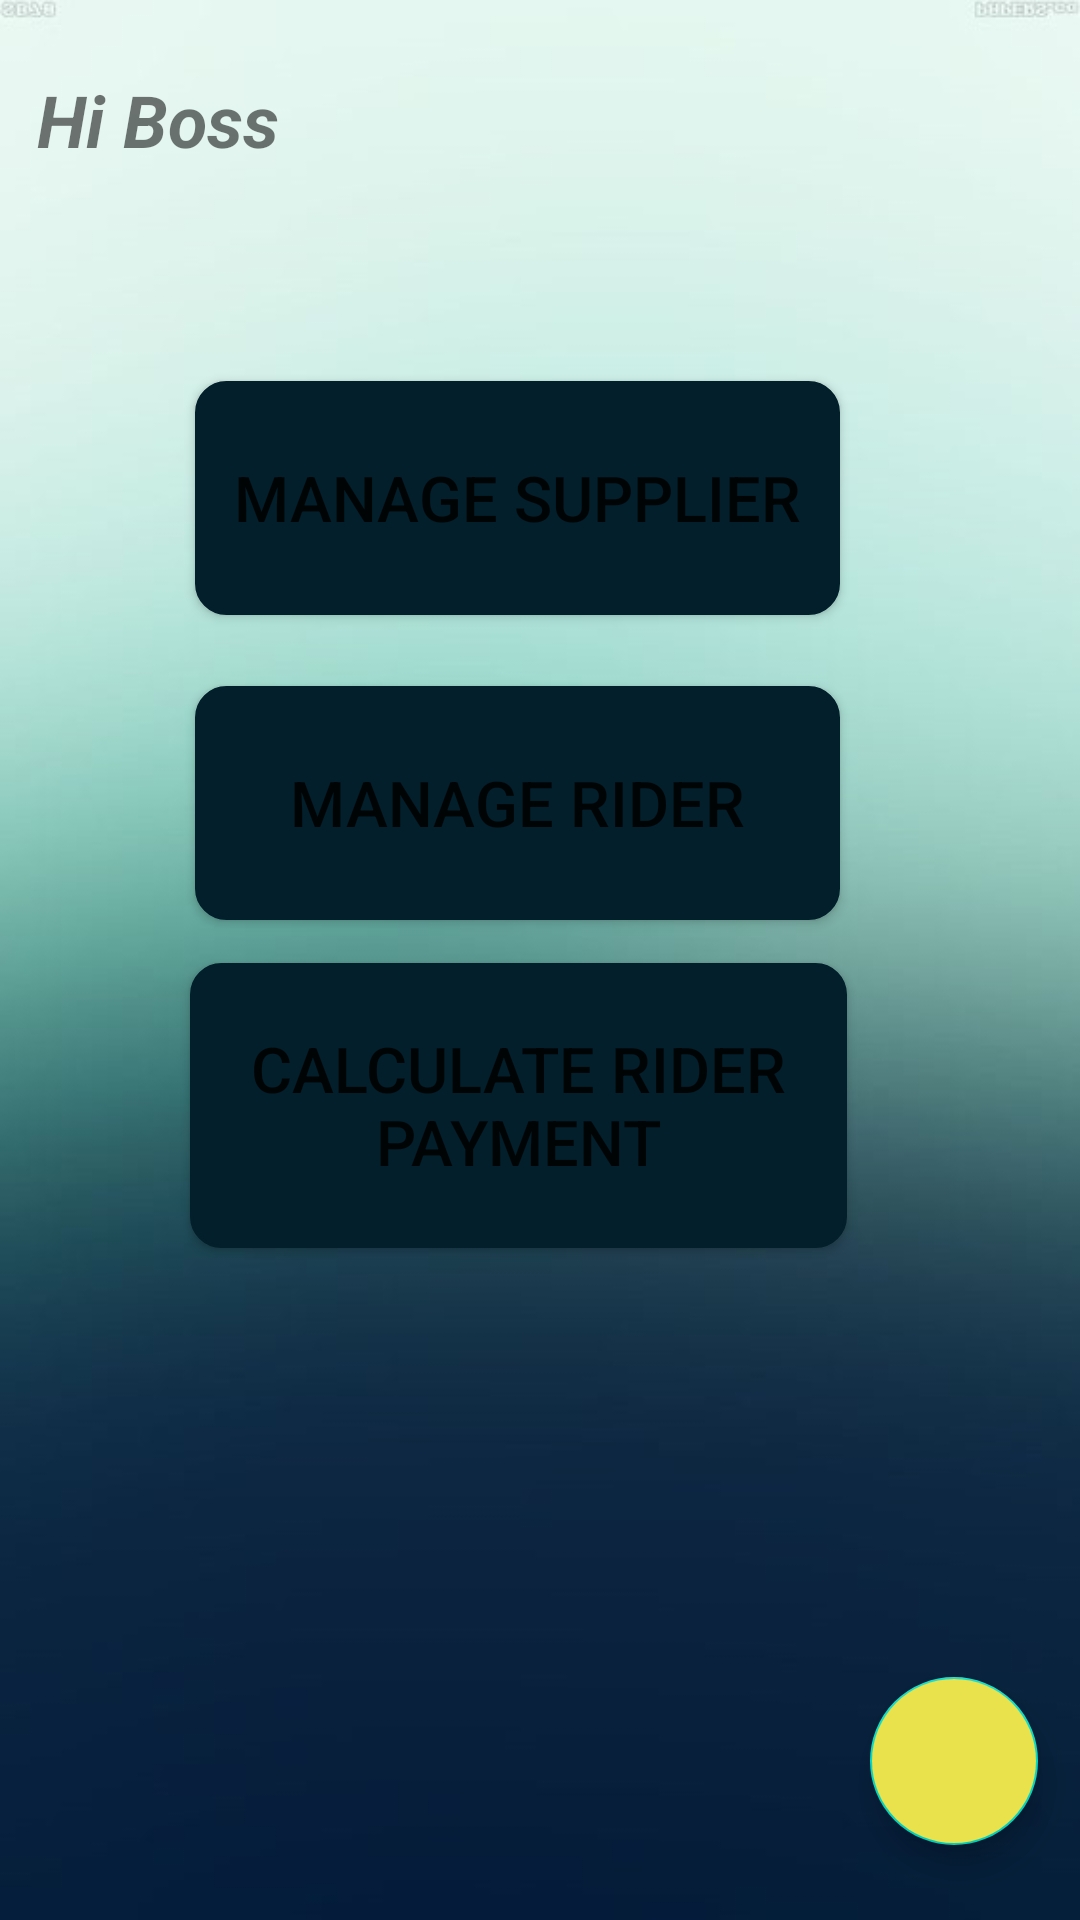

The Android layout XML behind this screen, and the referenced resources:
<!-- AndroidManifest.xml: application theme Theme.Innova -->
<!-- res/layout/activity_owner.xml -->
<?xml version="1.0" encoding="utf-8"?>
<androidx.constraintlayout.widget.ConstraintLayout xmlns:android="http://schemas.android.com/apk/res/android"
    xmlns:app="http://schemas.android.com/apk/res-auto"
    xmlns:tools="http://schemas.android.com/tools"
    android:layout_width="match_parent"
    android:layout_height="match_parent"
    android:orientation="vertical"
    android:background="@drawable/back"
    android:scrollbarSize="44dp">


    <Button
        android:id="@+id/btnBack"
        android:layout_width="215dp"
        android:layout_height="78dp"
        android:layout_gravity="center"
        android:background="@drawable/rounded"
        android:backgroundTint="#021F2B"
        android:gravity="center"
        android:text="Manage Supplier"
        android:textSize="21dp"
        app:layout_constraintBottom_toBottomOf="parent"
        app:layout_constraintEnd_toEndOf="parent"
        app:layout_constraintHorizontal_bias="0.448"
        app:layout_constraintStart_toStartOf="parent"
        app:layout_constraintTop_toTopOf="parent"
        app:layout_constraintVertical_bias="0.226"
        tools:ignore="MissingConstraints" />

    <Button
        android:id="@+id/btnBack1"
        android:layout_width="215dp"
        android:layout_height="78dp"
        android:layout_gravity="center"
        android:background="@drawable/rounded"
        android:backgroundTint="#021F2B"
        android:gravity="center"
        android:text="Manage Rider"
        android:textSize="21dp"
        app:layout_constraintBottom_toBottomOf="parent"
        app:layout_constraintEnd_toEndOf="parent"
        app:layout_constraintHorizontal_bias="0.448"
        app:layout_constraintStart_toStartOf="parent"
        app:layout_constraintTop_toTopOf="parent"
        app:layout_constraintVertical_bias="0.407"
        tools:ignore="MissingConstraints" />

    <Button
        android:id="@+id/btnBack2"
        android:layout_width="219dp"
        android:layout_height="95dp"
        android:layout_gravity="center"
        android:background="@drawable/rounded"
        android:backgroundTint="#021F2B"
        android:gravity="center"
        android:text="Calculate Rider Payment"
        android:textSize="21dp"
        app:layout_constraintBottom_toBottomOf="parent"
        app:layout_constraintEnd_toEndOf="parent"
        app:layout_constraintHorizontal_bias="0.448"
        app:layout_constraintStart_toStartOf="parent"
        app:layout_constraintTop_toTopOf="parent"
        app:layout_constraintVertical_bias="0.589"
        tools:ignore="MissingConstraints" />

    <com.google.android.material.floatingactionbutton.FloatingActionButton
        android:id="@+id/floatingActionButton5"
        android:layout_width="wrap_content"
        android:layout_height="wrap_content"
        android:backgroundTint="#EAE24D"

        android:clickable="true"
        app:layout_constraintBottom_toBottomOf="parent"
        app:layout_constraintEnd_toEndOf="parent"
        app:layout_constraintHorizontal_bias="0.954"
        app:layout_constraintStart_toStartOf="parent"
        app:layout_constraintTop_toTopOf="parent"
        app:layout_constraintVertical_bias="0.957"
        app:srcCompat="@drawable/logout_24"
        tools:ignore="MissingConstraints" />

    <TextView
        android:id="@+id/boss"
        android:layout_width="171dp"
        android:layout_height="45dp"
        android:text="Hi Boss"
        android:textSize="24sp"
        android:textStyle="bold|italic"
        app:layout_constraintBottom_toBottomOf="parent"
        app:layout_constraintEnd_toEndOf="parent"
        app:layout_constraintHorizontal_bias="0.066"
        app:layout_constraintStart_toStartOf="parent"
        app:layout_constraintTop_toTopOf="parent"
        app:layout_constraintVertical_bias="0.04" />


</androidx.constraintlayout.widget.ConstraintLayout>
<!-- resources referenced by this layout -->
<resources>
  <!-- drawable back: jpg bitmap (drawable, 30416 bytes) -->
  <!-- drawable rounded (drawable) -->
  <?xml version="1.0" encoding="utf-8"?>
  <shape xmlns:android="http://schemas.android.com/apk/res/android">
  
      <solid android:color ="#FFFFFF"/>
      <stroke
          android:width = "1dp"
          android:color="#2F6699"/>
      <corners
          android:radius = "10dp"/>
  
  
  </shape>
  <style name="Theme.Innova" parent="Theme.MaterialComponents.DayNight.DarkActionBar">
          
          <item name="colorPrimary">@color/purple_500</item>
          <item name="colorPrimaryVariant">@color/purple_700</item>
          <item name="colorOnPrimary">@color/white</item>
          
          <item name="colorSecondary">@color/teal_200</item>
          <item name="colorSecondaryVariant">@color/teal_700</item>
          <item name="colorOnSecondary">@color/black</item>
          
          <item name="android:statusBarColor">?attr/colorPrimaryVariant</item>
          
      </style>
  <!-- not gathered from this repository: default colours our renderer supplied (Android Studio template values) -->
  <color name="purple_500">#FF6200EE</color>
  <color name="purple_700">#FF3700B3</color>
  <color name="teal_200">#FF03DAC5</color>
  <color name="teal_700">#FF018786</color>
  <color name="black">#FF000000</color>
  <color name="white">#FFFFFFFF</color>
</resources>
